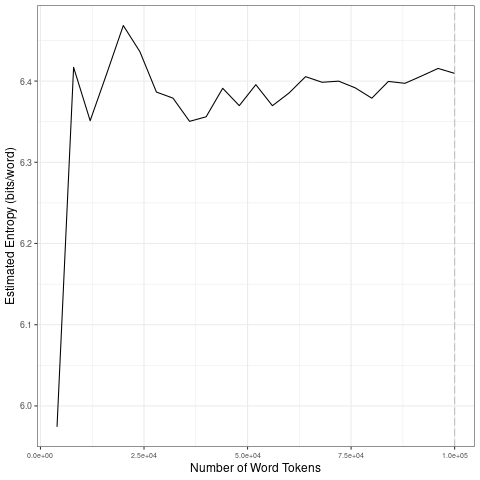

Values plotted in this chart, from the file beside it:
file, entropy.Corpus.Size, entropy.Entropy, sd.Corpus.Size, sd.SD
data/2021_by_fr/2021-07-07_tokens_1-gram…, 4000, 5.974, 20000, 0.1998
data/2021_by_fr/2021-07-07_tokens_1-gram…, 8000, 6.417, 40000, 0.03407
data/2021_by_fr/2021-07-07_tokens_1-gram…, 12000, 6.351, 60000, 0.01204
data/2021_by_fr/2021-07-07_tokens_1-gram…, 16000, 6.409, 80000, 0.01018
data/2021_by_fr/2021-07-07_tokens_1-gram…, 20000, 6.468, 1e+05, 0.007431
data/2021_by_fr/2021-07-07_tokens_1-gram…, 24000, 6.436, 20000, 0.1998
data/2021_by_fr/2021-07-07_tokens_1-gram…, 28000, 6.386, 40000, 0.03407
data/2021_by_fr/2021-07-07_tokens_1-gram…, 32000, 6.379, 60000, 0.01204
data/2021_by_fr/2021-07-07_tokens_1-gram…, 36000, 6.35, 80000, 0.01018
data/2021_by_fr/2021-07-07_tokens_1-gram…, 40000, 6.356, 1e+05, 0.007431
data/2021_by_fr/2021-07-07_tokens_1-gram…, 44000, 6.391, 20000, 0.1998
data/2021_by_fr/2021-07-07_tokens_1-gram…, 48000, 6.37, 40000, 0.03407
data/2021_by_fr/2021-07-07_tokens_1-gram…, 52000, 6.396, 60000, 0.01204
data/2021_by_fr/2021-07-07_tokens_1-gram…, 56000, 6.37, 80000, 0.01018
data/2021_by_fr/2021-07-07_tokens_1-gram…, 60000, 6.385, 1e+05, 0.007431
data/2021_by_fr/2021-07-07_tokens_1-gram…, 64000, 6.405, 20000, 0.1998
data/2021_by_fr/2021-07-07_tokens_1-gram…, 68000, 6.398, 40000, 0.03407
data/2021_by_fr/2021-07-07_tokens_1-gram…, 72000, 6.4, 60000, 0.01204
data/2021_by_fr/2021-07-07_tokens_1-gram…, 76000, 6.392, 80000, 0.01018
data/2021_by_fr/2021-07-07_tokens_1-gram…, 80000, 6.379, 1e+05, 0.007431
data/2021_by_fr/2021-07-07_tokens_1-gram…, 84000, 6.4, 20000, 0.1998
data/2021_by_fr/2021-07-07_tokens_1-gram…, 88000, 6.397, 40000, 0.03407
data/2021_by_fr/2021-07-07_tokens_1-gram…, 92000, 6.406, 60000, 0.01204
data/2021_by_fr/2021-07-07_tokens_1-gram…, 96000, 6.416, 80000, 0.01018
data/2021_by_fr/2021-07-07_tokens_1-gram…, 1e+05, 6.409, 1e+05, 0.007431
